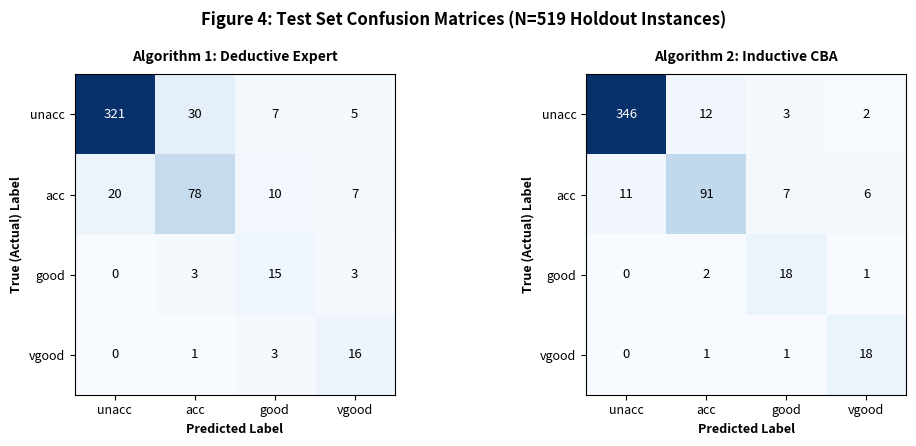

Write Python code to recreate this figure.
# Student Name: Aleena Abey
# CPU5006: Artificial Intelligence - Assessment 1
# File: plot_fig4_confusion.py
# Purpose: Generates Figure 4 (Side-by-Side Confusion Matrices)
# Note: Matplotlib code assisted by AI tool as permitted by module brief.

import matplotlib.pyplot as plt
import numpy as np

classes = ['unacc', 'acc', 'good', 'vgood']

cm_expert = np.array([
    [321,  30,   7,   5],
    [ 20,  78,  10,   7],
    [  0,   3,  15,   3],
    [  0,   1,   3,  16]
])

cm_cba = np.array([
    [346,  12,   3,   2],
    [ 11,  91,   7,   6],
    [  0,   2,  18,   1],
    [  0,   1,   1,  18]
])

fig, (ax_e, ax_c) = plt.subplots(1, 2, figsize=(10.5, 4.5))

for ax, cm, title in zip([ax_e, ax_c], [cm_expert, cm_cba], 
                        ['Algorithm 1: Deductive Expert', 'Algorithm 2: Inductive CBA']):
    ax.imshow(cm, interpolation='nearest', cmap=plt.cm.Blues)
    ax.set_title(title, fontsize=10, fontweight='bold', pad=10)
    tick_marks = np.arange(len(classes))
    ax.set_xticks(tick_marks)
    ax.set_yticks(tick_marks)
    ax.set_xticklabels(classes, fontsize=9)
    ax.set_yticklabels(classes, fontsize=9)
    ax.set_xlabel('Predicted Label', fontsize=9, fontweight='bold')
    ax.set_ylabel('True (Actual) Label', fontsize=9, fontweight='bold')

    thresh = cm.max() / 2.
    for i in range(cm.shape[0]):
        for j in range(cm.shape[1]):
            ax.text(j, i, format(cm[i, j], 'd'),
                    ha="center", va="center",
                    color="white" if cm[i, j] > thresh else "black",
                    fontsize=9.5)

fig.suptitle('Figure 4: Test Set Confusion Matrices (N=519 Holdout Instances)', fontsize=12, fontweight='bold')
plt.tight_layout()
plt.savefig('Figure_4_Confusion_Matrices.png', dpi=300)
print("Saved: Figure_4_Confusion_Matrices.png")
plt.show()
